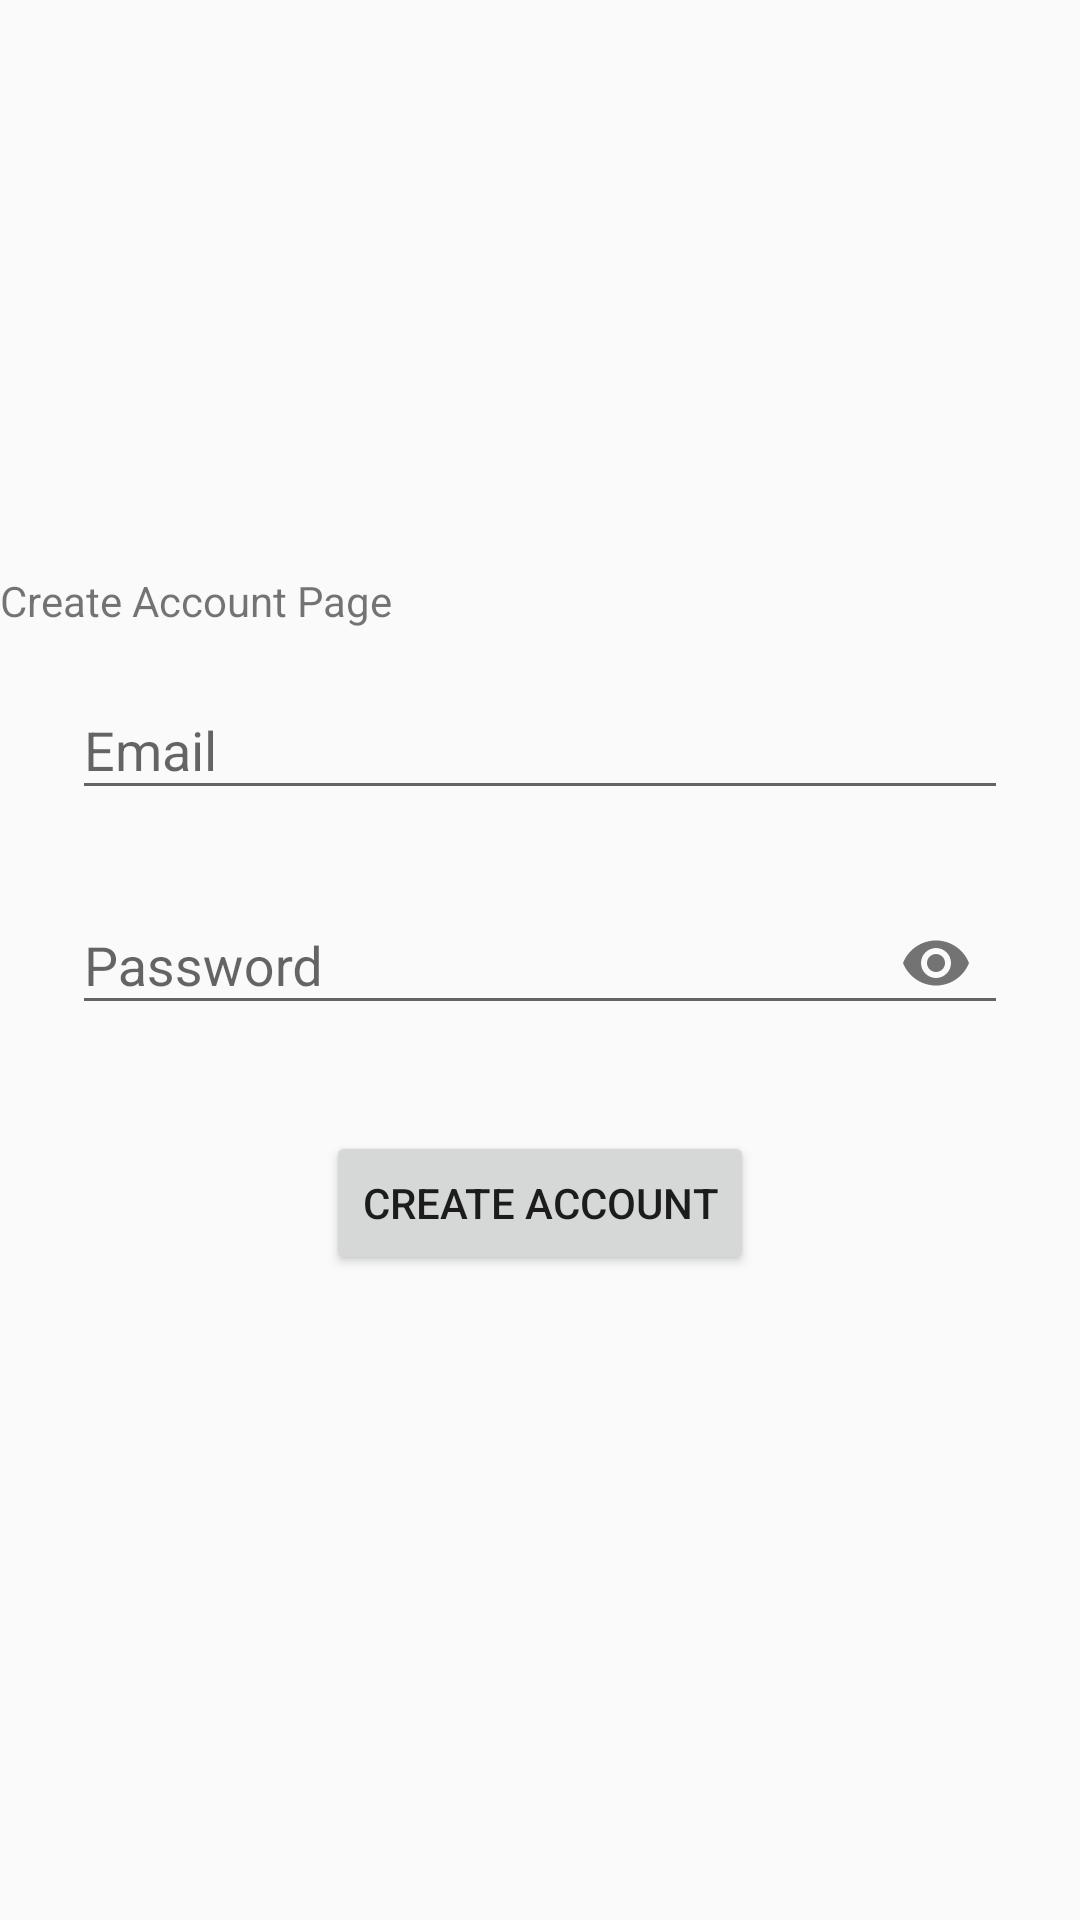

The Android layout XML behind this screen, and the referenced resources:
<!-- AndroidManifest.xml: application theme AppTheme -->
<!-- res/layout/activity_create_account.xml -->
<?xml version="1.0" encoding="utf-8"?>
<RelativeLayout xmlns:android="http://schemas.android.com/apk/res/android"
    xmlns:app="http://schemas.android.com/apk/res-auto"
    xmlns:tools="http://schemas.android.com/tools"
    android:layout_width="match_parent"
    android:layout_height="match_parent"
    style="@style/CustomRelativeLayout">

    <ImageView
        android:id="@+id/logo"
        style="@style/CustomLogoImageView"
        android:contentDescription="@string/app_name" />


    <LinearLayout
        android:id="@+id/email_password_fields"
        android:layout_centerInParent="true"
        android:orientation="vertical"
        android:layout_width="match_parent"
        android:layout_height="wrap_content">

        <TextView
            android:layout_width="match_parent"
            android:layout_height="match_parent"
            android:text="Create Account Page"/>

        <com.google.android.material.textfield.TextInputLayout
            android:id="@+id/layout_email"
            android:layout_width="match_parent"
            android:layout_height="wrap_content"
            android:layout_marginTop="8dp"
            android:layout_marginBottom="8dp"
            android:paddingLeft="24dp"
            android:paddingRight="24dp">

            <EditText
                android:id="@+id/create_email"
                android:layout_width="match_parent"
                android:layout_height="wrap_content"
                android:maxLines="1"
                android:inputType="textEmailAddress"
                android:hint="Email"/>

        </com.google.android.material.textfield.TextInputLayout>

        <com.google.android.material.textfield.TextInputLayout
            android:id="@+id/layout_password"
            android:layout_width="match_parent"
            android:layout_height="wrap_content"
            android:layout_marginTop="8dp"
            android:layout_marginBottom="8dp"
            android:paddingLeft="24dp"
            android:paddingRight="24dp"
            app:passwordToggleEnabled="true">

            <com.google.android.material.textfield.TextInputEditText
                android:id="@+id/create_password"
                android:layout_width="match_parent"
                android:layout_height="wrap_content"
                android:maxLines="1"
                android:inputType="textPassword"
                android:hint="Password"/>

        </com.google.android.material.textfield.TextInputLayout>

        <RelativeLayout
            android:layout_width="match_parent"
            android:layout_height="match_parent">

            <androidx.appcompat.widget.AppCompatButton
                android:layout_width="wrap_content"
                android:layout_height="wrap_content"
                android:id="@+id/email_sign_in_button"
                android:layout_marginTop="24dp"
                android:layout_marginBottom="24dp"
                android:padding="12dp"
                android:layout_centerInParent="true"
                android:onClick="onCreateButtonClicked"
                android:text="Create Account"/>

        </RelativeLayout>

    </LinearLayout>




    

</RelativeLayout>
<!-- resources referenced by this layout -->
<resources>
  <string name="app_name">MobileProgrammingProject</string>
  <string name="create_account">Create Account</string>
  <string name="sign_in">Sign In</string>
  <string name="sign_out">Sign Out</string>
  <string name="verify">Verify</string>
  <style name="CustomLogoImageView">
          <item name="android:layout_width">wrap_content</item>
          <item name="android:layout_height">wrap_content</item>
          <item name="android:layout_alignParentTop">true</item>
          <item name="android:layout_centerHorizontal">true</item>
          <item name="android:adjustViewBounds">true</item>
          <item name="android:src">@drawable/authentication</item>
      </style>
  <style name="CustomRelativeLayout">
          <item name="android:layout_width">match_parent</item>
          <item name="android:layout_height">match_parent</item>
      </style>
  <style name="ThemeOverlay.MyDarkButton" parent="ThemeOverlay.AppCompat.Dark">
          <item name="colorButtonNormal">@color/colorAccent</item>
          <item name="android:textColor">@android:color/white</item>
      </style>
  <style name="AppTheme" parent="Theme.AppCompat.Light.DarkActionBar">
          
          <item name="colorPrimary">@color/colorPrimary</item>
          <item name="colorPrimaryDark">@color/colorPrimaryDark</item>
          <item name="colorAccent">@color/colorAccent</item>
      </style>
  <color name="colorAccent">#D81B60</color>
  <color name="colorPrimary">#008577</color>
  <color name="colorPrimaryDark">#4DD0E1</color>
</resources>
